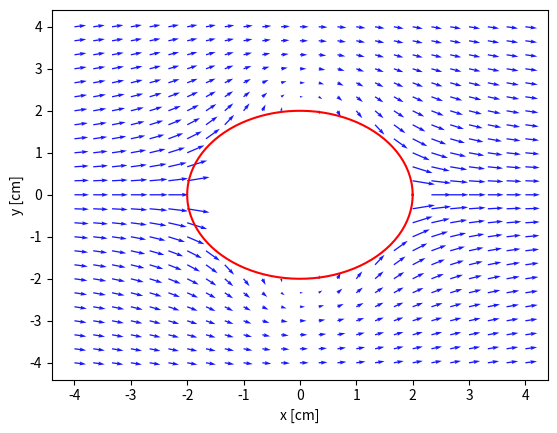

Python code for this plot:
# -*- coding: utf-8 -*-
"""
Created on Wed Aug 24 14:37:20 2022

@author: Esteban Gomez
"""

#problema de aplicacion 

import numpy as np
import matplotlib.pyplot as plt

#DISCRETIZACION
X = np.linspace(-4,4,25)
Y = np.linspace(-4,4,25)
CorX, CorY = np.meshgrid(X,Y)

#CIRCULO
angulo = np.linspace(0, 2*np.pi,200)
r = 2
a = r*np.cos(angulo)
b = r*np.sin(angulo)


#PUNTOS QUE ESTAN FUERA DEL CIRCULO
ECUACION_CIRCULO= np.sqrt(CorX**2+CorY**2)
out = ECUACION_CIRCULO > r

#POTENCIAL DE FLUJO Y DERIVADAS
v = 2
f = lambda x,y: v*x*(1-((r**2)/(x**2+y**2)))

#Derivadas 
h = 0.001
def Derivada_parcial_x(f,x,y,H):
    return (f(x+h,y)-f(x-h,y))/(2*h)
def Derivada_parcial_y(f,x,y,H):
    return (f(x,y-h)-f(x,y+h))/(2*h)
Vx= Derivada_parcial_x( f,CorX[out], CorY[out], h)
Vy = Derivada_parcial_y(f,CorX[out],CorY[out], h)


fig, ax = plt.subplots()
#Circulo 
ax.plot(a,b,color='r')
#flechas
ax.quiver(CorX[out], CorY[out], Vx, Vy, color = "b", alpha = 0.9)
ax.set(xlabel='x [cm]', ylabel='y [cm]')

plt.show()
